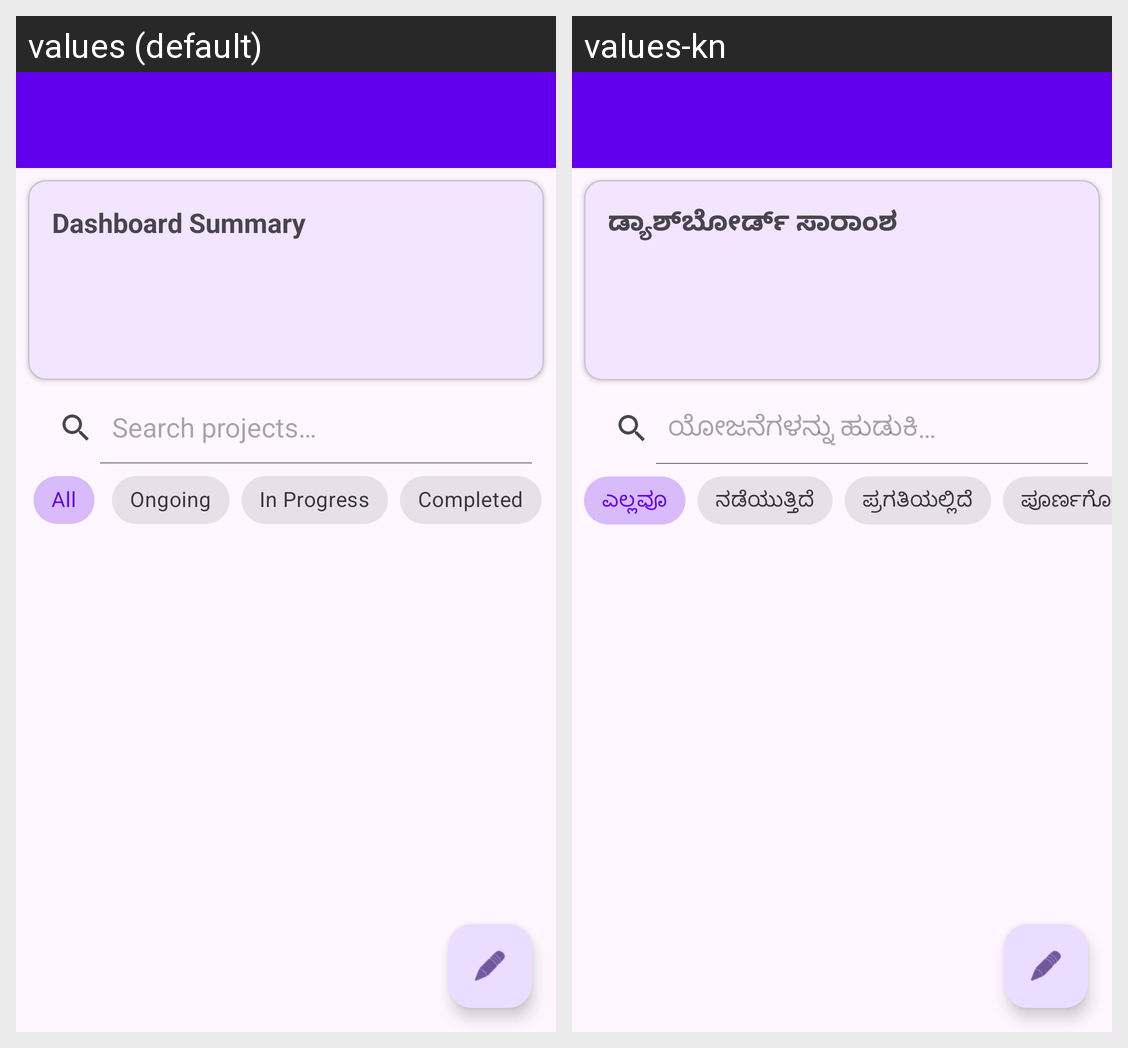

This grid shows one Android layout under two languages. Give, for every string resource on the screen, its name, the default text and each shown locale's text.
Android screen res/layout/activity_main.xml rendered under 2 locales, left to right: values (default), values-kn. Device: Nexus 5 (rendered at 1080×1920; each locale shown at half size, 540×960, under a caption strip naming it); theme Theme.GramaSuvidhaPortal.
Strings drawn on this screen, with the default value and each locale's value (text and hints the layout hard-codes, and strings that could not be matched under every locale, appear in the picture but are not listed):

dashboard_title
  values: Dashboard Summary
  values-kn: ಡ್ಯಾಶ್‌ಬೋರ್ಡ್ ಸಾರಾಂಶ

search_hint
  values: Search projects…
  values-kn: ಯೋಜನೆಗಳನ್ನು ಹುಡುಕಿ…

filter_all
  values: All
  values-kn: ಎಲ್ಲವೂ

status_ongoing
  values: Ongoing
  values-kn: ನಡೆಯುತ್ತಿದೆ

status_in_progress
  values: In Progress
  values-kn: ಪ್ರಗತಿಯಲ್ಲಿದೆ

status_completed
  values: Completed
  values-kn: ಪೂರ್ಣಗೊಂಡಿದೆ
